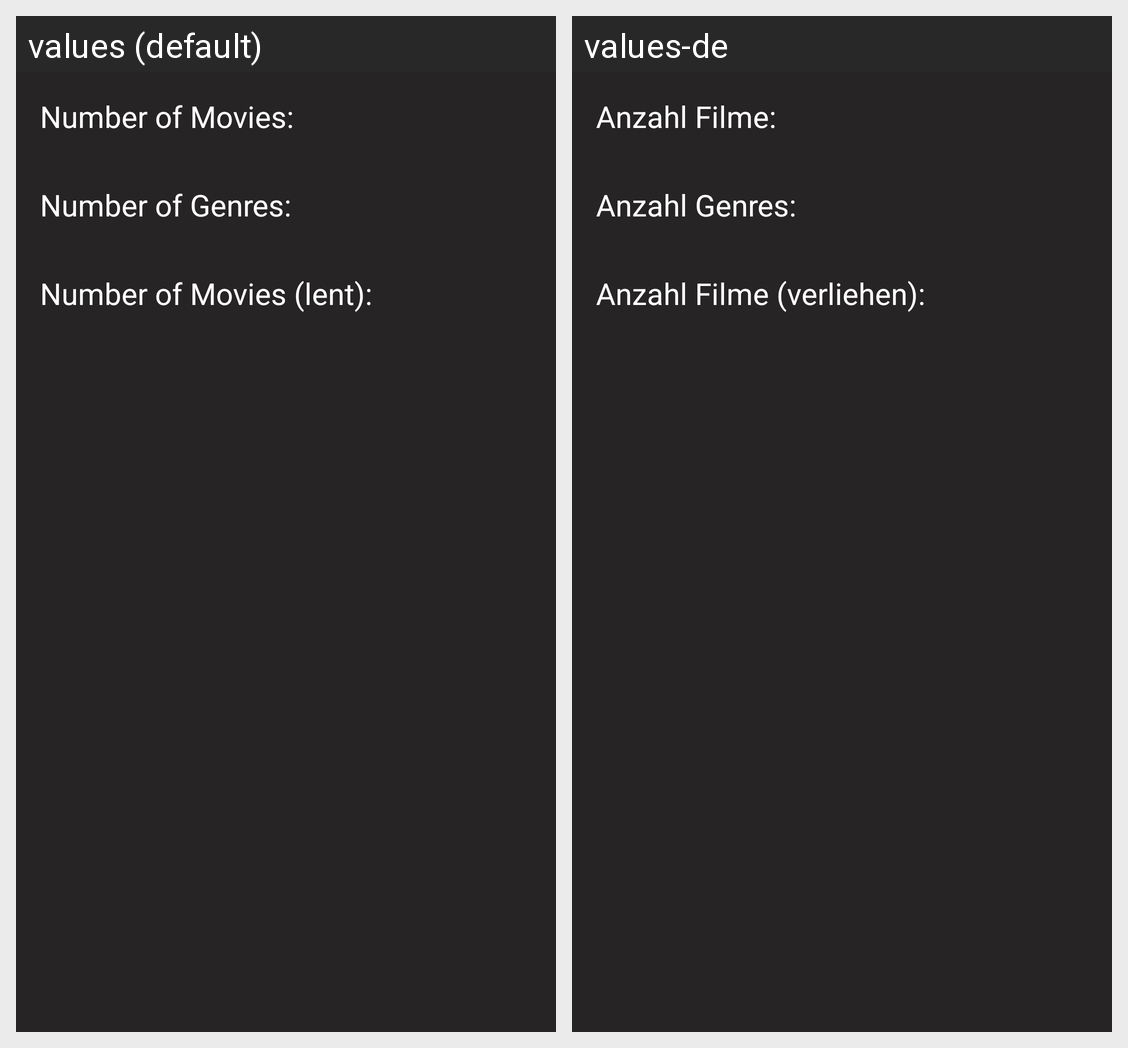

The same Android screen rendered under two of its app's locales, left to right. List the strings drawn on it with the default value and each locale's translation.
Android screen res/layout/fragment_statistics.xml rendered under 2 locales, left to right: values (default), values-de. Device: Nexus 5 (rendered at 1080×1920; each locale shown at half size, 540×960, under a caption strip naming it); theme MyTheme.
Strings drawn on this screen, with the default value and each locale's value (text and hints the layout hard-codes, and strings that could not be matched under every locale, appear in the picture but are not listed):

dashboard_label_number_of_movies
  values: Number of Movies:
  values-de: Anzahl Filme:

dashboard_label_number_of_genres
  values: Number of Genres:
  values-de: Anzahl Genres:

dashboard_label_number_of_lent_movies
  values: Number of Movies (lent):
  values-de: Anzahl Filme (verliehen):
